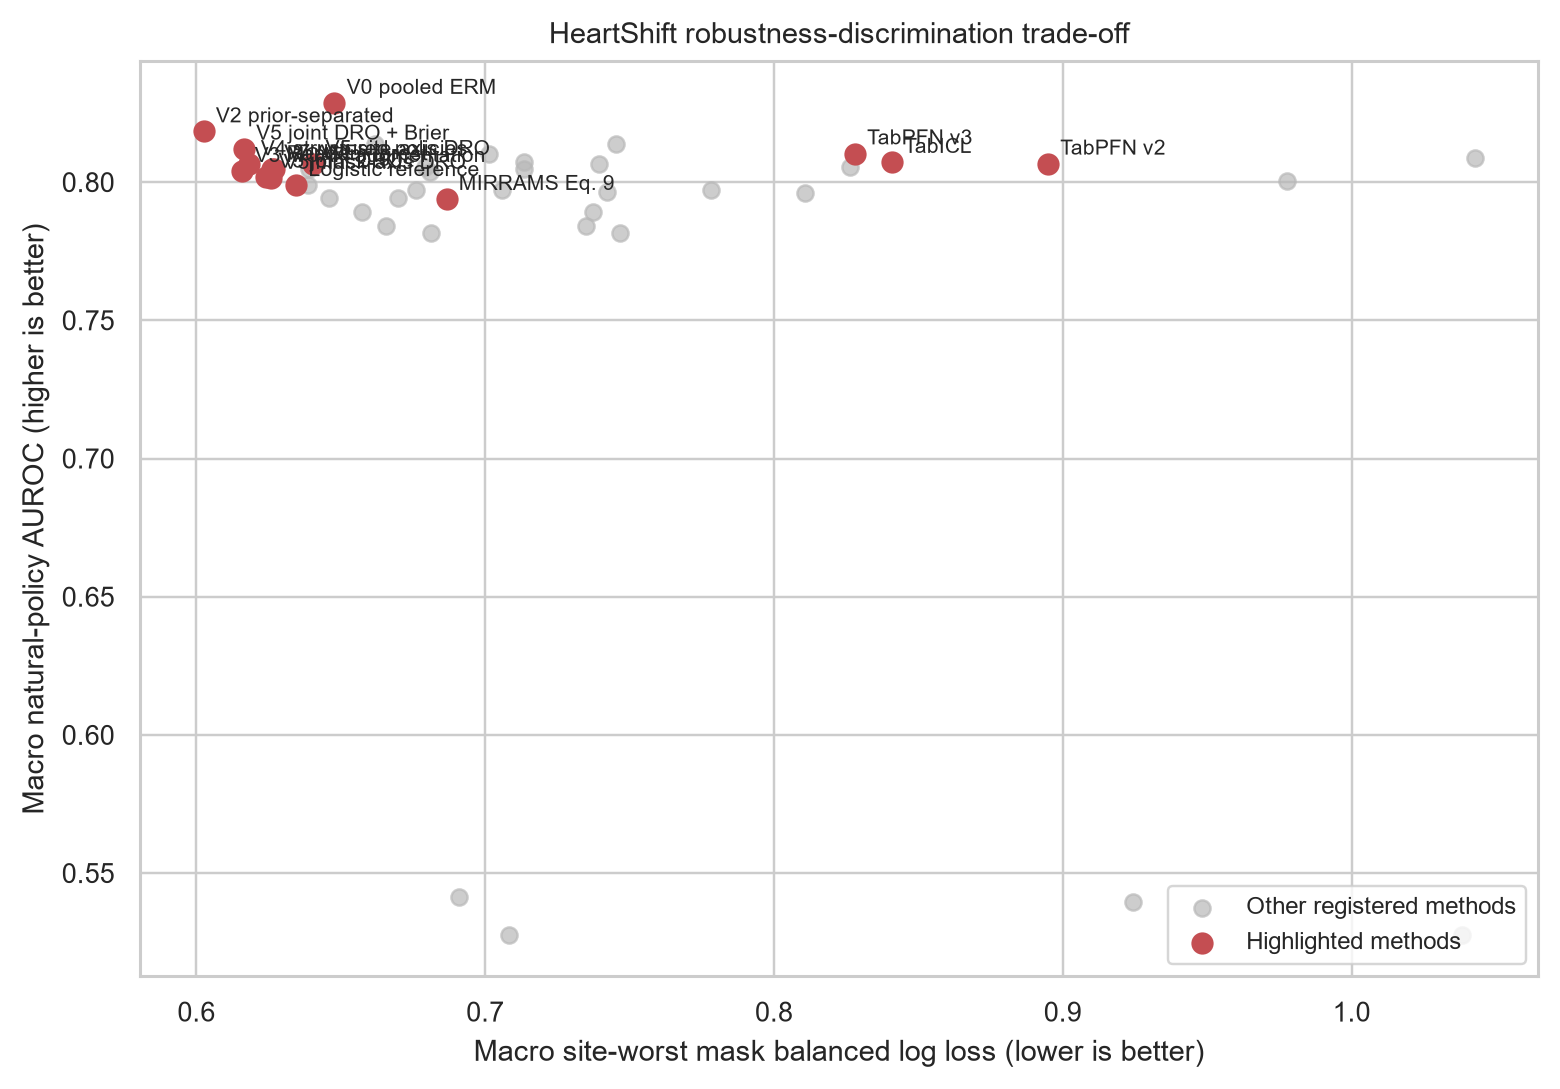

The data file committed next to this chart (first rows):
method, macro_site_worst_mask_balanced_log_loss, macro_natural_roc_auc, method_label, highlight
psmask:v2_prior_separated, 0.6025, 0.8183, V2 prior-separated, True
psmask:v3_mcar_augmentation, 0.616, 0.804, V3 MCAR augmentation, True
psmask:v5_site_mask_dro_brier, 0.6164, 0.8121, V5 joint DRO + Brier, True
psmask:v4_structured_policy_bank, 0.6181, 0.8065, V4 structured policies, True
psmask:v5_site_mask_dro, 0.6242, 0.8019, V5 joint DRO, True
psmask:v5_mask_only_dro, 0.6259, 0.8015, V5 mask-axis DRO, True
psmask:v7_ane, 0.6261, 0.8049, V7 ANE, True
classical:random_forest:site_class_balan…, 0.627, 0.8046, Random forest, True
classical:logistic:site_class_balanced, 0.6346, 0.7989, Logistic reference, True
classical:logistic:site_class_balanced:s…, 0.6385, 0.7989, logistic:site_class_balanced:source_oof_…, False
classical:random_forest:site_class_balan…, 0.6391, 0.8047, random_forest:site_class_balanced:source…, False
psmask:v5_site_only_dro, 0.6405, 0.8065, V5 site-axis DRO, True
classical:xgboost:site_class_balanced:so…, 0.6458, 0.7944, xgboost:site_class_balanced:source_oof_p…, False
psmask:v0_pooled_erm, 0.6478, 0.8286, V0 pooled ERM, True
classical:hist_gradient_boosting:site_cl…, 0.6572, 0.7891, hist_gradient_boosting:site_class_balanc…, False
classical:logistic:pooled:source_oof_pla…, 0.6619, 0.8137, logistic:pooled:source_oof_platt, False
classical:lightgbm:site_class_balanced:s…, 0.6656, 0.7841, lightgbm:site_class_balanced:source_oof_…, False
classical:xgboost:site_class_balanced, 0.6697, 0.7944, xgboost:site_class_balanced, False
classical:catboost:site_class_balanced:s…, 0.6761, 0.7971, catboost:site_class_balanced:source_oof_…, False
modern_2026:ft_transformer:pooled:source…, 0.6791, 0.8054, ft_transformer:pooled:source_oof_platt, False
psmask:v1_site_balanced, 0.6807, 0.8036, psmask:v1_site_balanced, False
classical:core_logistic:pooled:source_oo…, 0.6813, 0.7816, core_logistic:pooled:source_oof_platt, False
mirrams:mirrams_equation9, 0.6866, 0.7939, MIRRAMS Eq. 9, True
classical:elastic_net_logistic:site_clas…, 0.6911, 0.5415, elastic_net_logistic:site_class_balanced…, False
tabpfn_v3:tabpfn:pooled:source_oof_platt, 0.7013, 0.8103, tabpfn_v3:tabpfn:pooled:source_oof_platt, False
classical:catboost:site_class_balanced, 0.7059, 0.7971, catboost:site_class_balanced, False
classical:mask_logistic:pooled:source_oo…, 0.7083, 0.5277, mask_logistic:pooled:source_oof_platt, False
modern_2026:tabicl:pooled:source_oof_pla…, 0.7134, 0.8072, tabicl:pooled:source_oof_platt, False
modern_2026:tabm:pooled:source_oof_platt, 0.7136, 0.8047, tabm:pooled:source_oof_platt, False
classical:lightgbm:site_class_balanced, 0.735, 0.7841, lightgbm:site_class_balanced, False
classical:hist_gradient_boosting:site_cl…, 0.7372, 0.7891, hist_gradient_boosting:site_class_balanc…, False
modern_v2:tabpfn:pooled:source_oof_platt, 0.7394, 0.8066, modern_v2:tabpfn:pooled:source_oof_platt, False
modern_v2:ebm:site_class_balanced:source…, 0.7421, 0.7963, modern_v2:ebm:site_class_balanced:source…, False
classical:logistic:pooled, 0.7454, 0.8137, logistic:pooled, False
classical:core_logistic:pooled, 0.7466, 0.7816, core_logistic:pooled, False
modern_2026:realmlp:pooled:source_oof_pl…, 0.7782, 0.7972, realmlp:pooled:source_oof_platt, False
modern_v2:ebm:site_class_balanced, 0.8107, 0.7962, modern_v2:ebm:site_class_balanced, False
modern_2026:ft_transformer:pooled, 0.8262, 0.8055, ft_transformer:pooled, False
tabpfn_v3:tabpfn:pooled, 0.828, 0.8103, TabPFN v3, True
modern_2026:tabicl:pooled, 0.8408, 0.8073, TabICL, True
modern_v2:tabpfn:pooled, 0.8949, 0.8066, TabPFN v2, True
classical:elastic_net_logistic:site_clas…, 0.9245, 0.5394, elastic_net_logistic:site_class_balanced, False
modern_2026:realmlp:pooled, 0.9775, 0.8004, realmlp:pooled, False
classical:mask_logistic:pooled, 1.038, 0.5277, mask_logistic:pooled, False
modern_2026:tabm:pooled, 1.043, 0.8089, tabm:pooled, False
